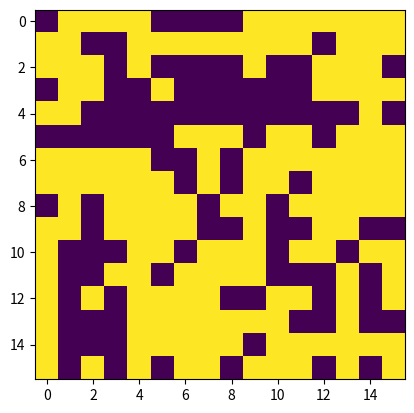
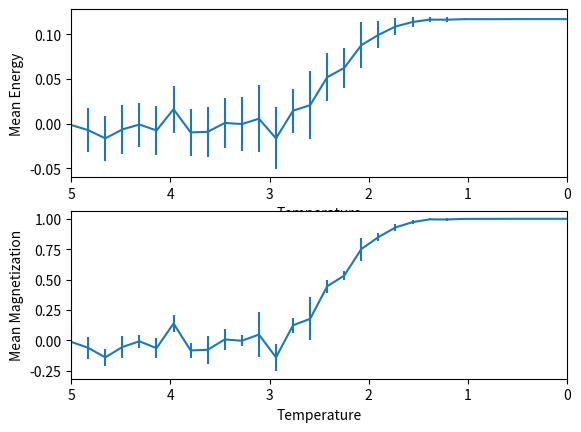

These figures' Python source, in order:
from scipy.linalg import *
import numpy as np
import scipy as sc
import matplotlib.pyplot as plt
import matplotlib.animation as animation

d = 2 # dimension
N = 16 # length
J = 1

lr = block_diag(*tuple(np.ones((N,N)) for _ in range(N))) - np.eye(N*N)
def E(s):
    return (lr.dot(s.ravel('C')) + lr.dot(s.ravel('F'))).reshape(N, N)

def b(s, idx):
    return J * np.sum(s[(idx[0] - 1, idx[0] + 1 - N, idx[0], idx[0]), (idx[1], idx[1], idx[1]-1, idx[1]+1-N)])
    
def P(s, beta, idx):
    return 1 / (1 + np.exp(-2 * beta * b(s, idx)))

frames = []
s = np.random.binomial(1, 1/2, size=(N, N))
s[s==0] = -1

energy_mean, energy_std = [], []
mag_mean, mag_std = [], []

temperatures = np.linspace(5, 0.01, 30)
N_iter = 5000
for T in temperatures:
    energy, magnetization = [], []
    beta = 1 / T
    for i in range(N_iter):
        idx = np.random.randint(0, N*N-1)
        idx = idx // N, idx % N
        p = P(s, beta, idx)
        s[idx] = 1 if np.random.binomial(1, p)==1 else -1
        if i > N_iter/3:
            energy.append(E(s) / s.size)
            magnetization.append(np.sum(s) / s.size)

    energy_mean.append(np.mean(energy))
    energy_std.append(np.std(energy))
    mag_mean.append(np.mean(magnetization))
    mag_std.append(np.std(magnetization))
    frames.append(s.copy())

fig, ax = plt.subplots(1)
ims = []
for i, frame in enumerate(frames):
    im = ax.imshow(frame, animated=True)
    if i == 0: ax.imshow(frame)
    ims.append([im])

ani = animation.ArtistAnimation(fig, ims, interval=1000, blit=True, repeat_delay=1000)

fig, (ax1, ax2) = plt.subplots(2)
ax1.errorbar(temperatures, energy_mean, yerr=energy_std)
ax1.set_xlim(5, 0)
ax1.set_xlabel('Temperature')
ax1.set_ylabel('Mean Energy')
ax2.errorbar(temperatures, mag_mean, yerr=mag_std)
ax2.set_xlim(5, 0)
ax2.set_xlabel('Temperature')
ax2.set_ylabel('Mean Magnetization')
plt.show()
